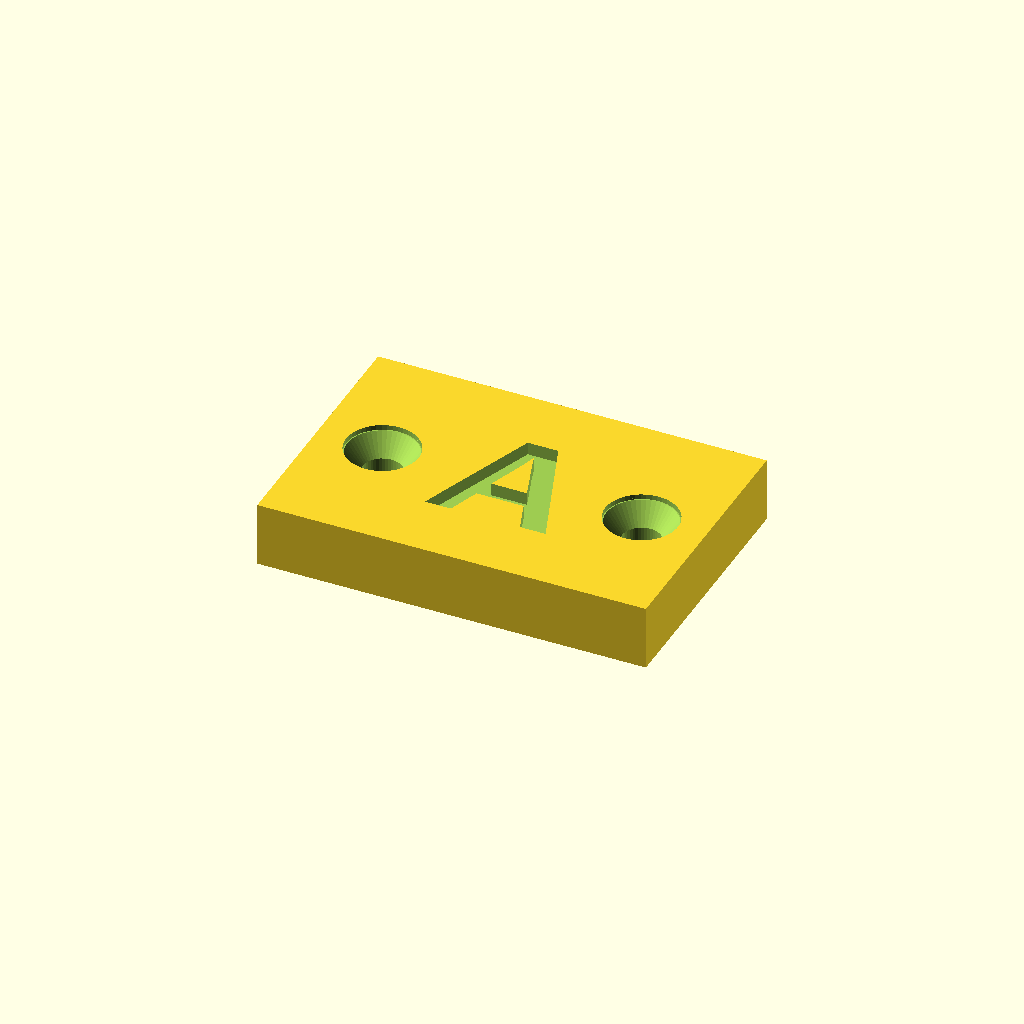
Cell 1 — every parameter at its default value.
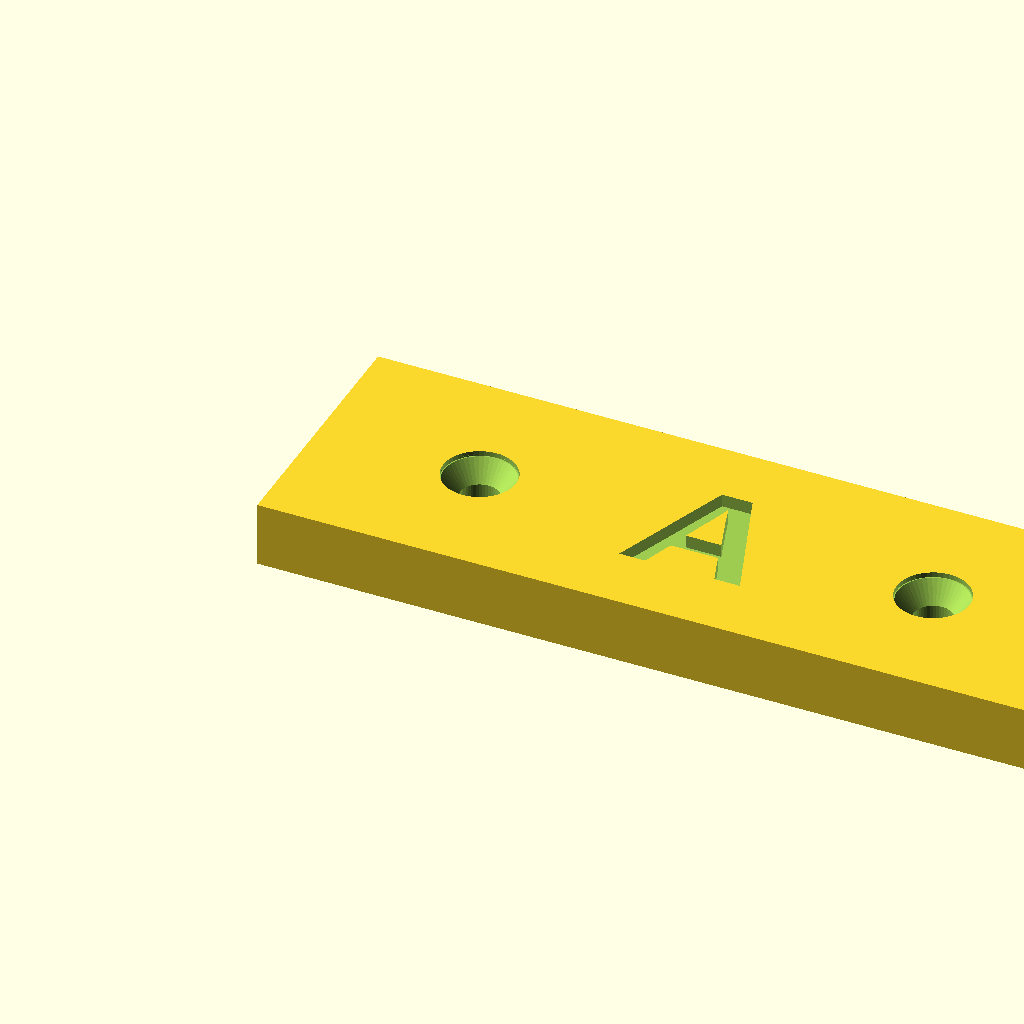
Cell 2 — W set to 60, the other parameters unchanged.
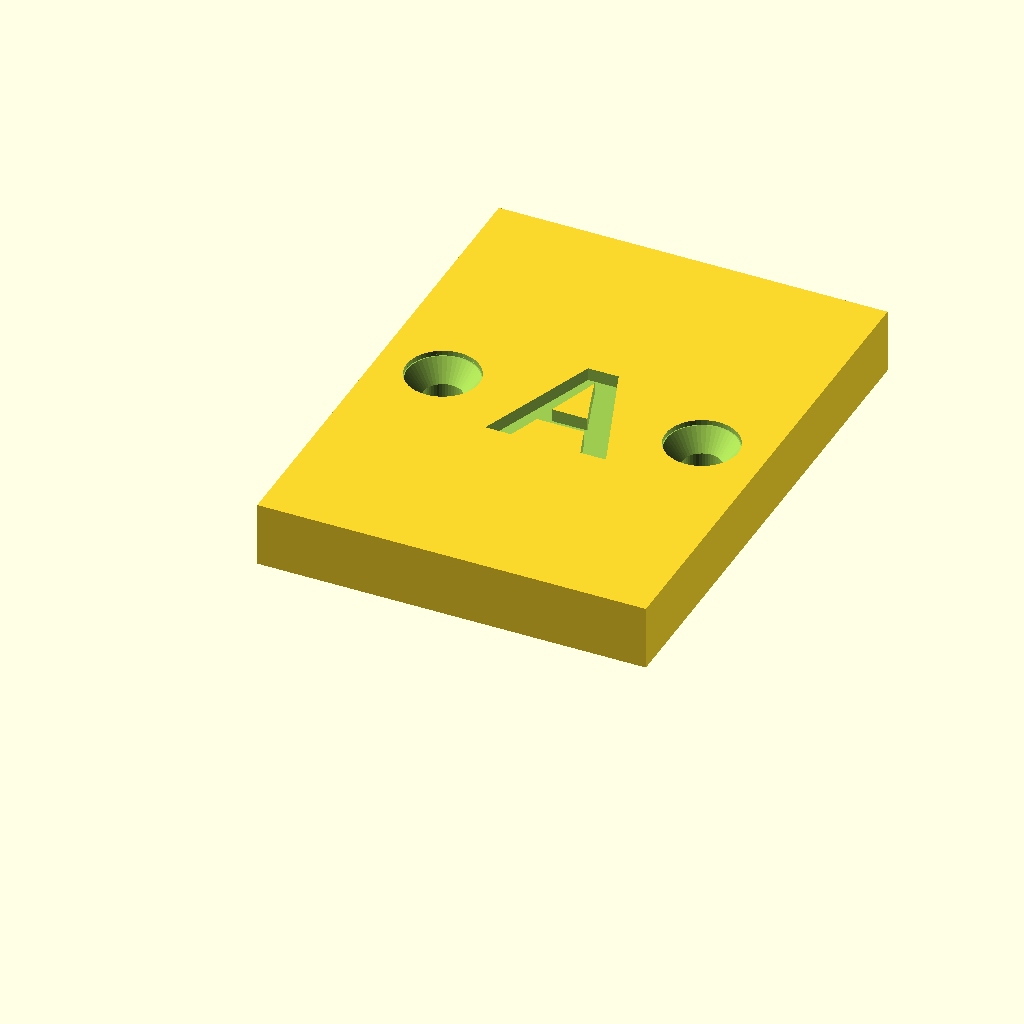
Cell 3: H = 40 (everything else at default).
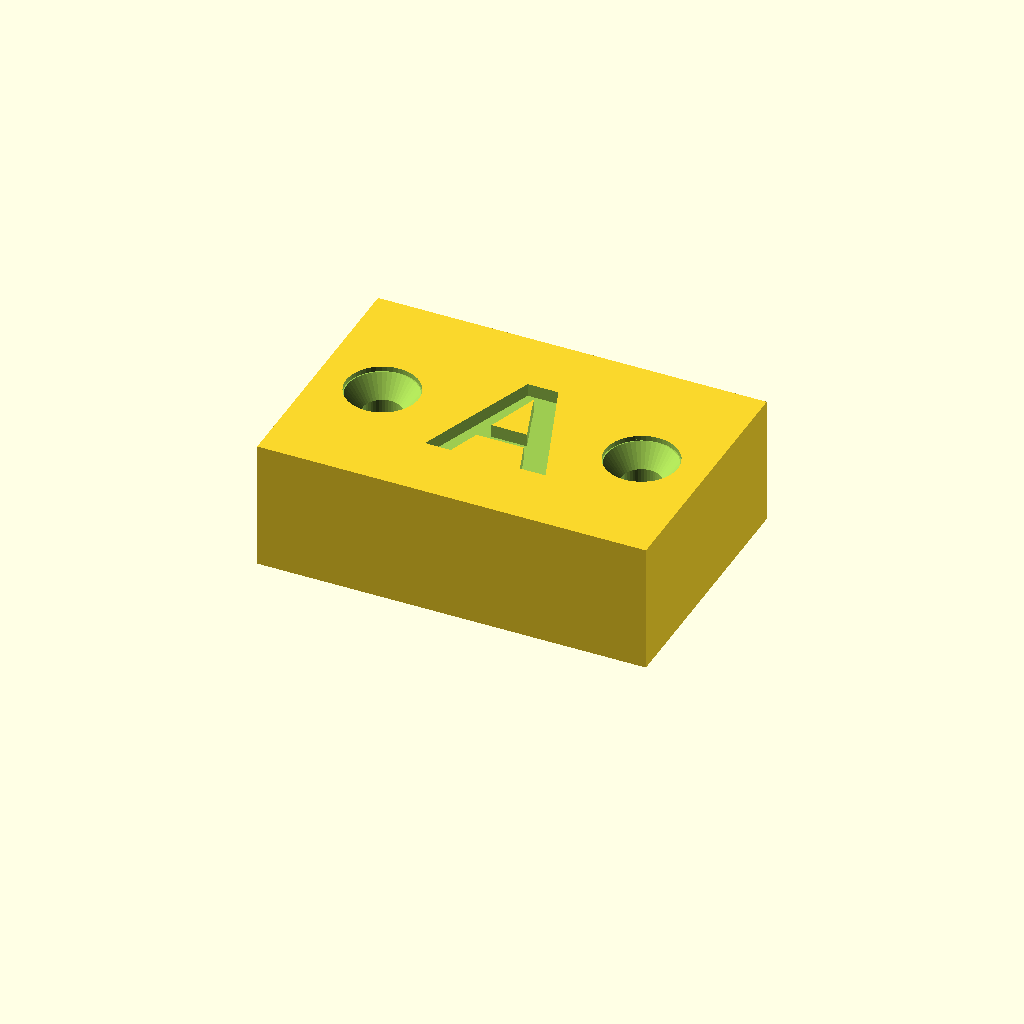
Cell 4 — T set to 10, the other parameters unchanged.
One fixed orthographic camera (rotation 55°, 0°, 25°; colour scheme Cornfield) for every cell.
OpenSCAD source file mini-greenhouse/side-label-plate.scad:
// Sideways Label plate

// Copyright(C) 2023 Embecosm Limited(www.embecosm.com)

// Contributor: Jeremy Bennett <jeremy.bennett@embecosm.com>

// SPDX-License-Identifier: CC-BY-SA-4.0

// Designed to hold the corners together and provide a projection to locate
// the top.

include <../lib/screw-hole.scad>

EPS = 0.01;
EPS2 = EPS * 2;
INF = 1000;
RT2 = sqrt(2.0);

// Plate dimensions
W = 30.0;
H = 20.0;
T = 5.0;

// Text dimensions
TEXT_H = 10.0;
TEXT_T = 1.0;
TEXT = "A";			// Default, overridden from the command line.

// Screwhole diamter
D = 3.0;			// Default, overridden from the command line.

// Translate and rotate a screwhole
module transrot_screwhole(d = 4, x = 0, y = 0, z = 0, ax = 0, ay = 0, az = 0,
			  head_clear = 0) {
     translate(v=[x, y, z])
	  rotate(a = [ax, ay, az])
	       screw_hole(d, head_clear = head_clear);
}

// Basic block with no text
module basic_block() {
     let (y_off = H / 2.0,
	  x_off1 = (W - TEXT_H) / 4.0,
	  x_off2 = W - x_off1,
	  z_off = T + EPS) {
	       difference() {
		    cube(size = [W, H, T], center = false);
		    transrot_screwhole(d = D, x = x_off1, y = y_off,
				       z = z_off);
		    transrot_screwhole(d = D, x = x_off2, y = y_off,
				       z = z_off);
	       }
     }
}

// Block with text
module block() {
     let (x_off = W / 2.0,
	  y_off = H / 2.0,
	  z_off = T - TEXT_T + EPS) {
	  difference() {
	       basic_block();
	       translate (v = [x_off, y_off, z_off])
		    linear_extrude (height = TEXT_T, slices = 1, center = false)
		         text (TEXT, size = TEXT_H, halign = "center",
			       valign = "center", font = "Arial:style=Bold");
	  }
     }
}

block();
Parameter table extracted from the source (name, type, default, range or options):
EPS: number, default 0.01
INF: number, default 1000
W: number, default 30
H: number, default 20
T: number, default 5
TEXT_H: number, default 10
TEXT_T: number, default 1
TEXT: string, default "A"
D: number, default 3
